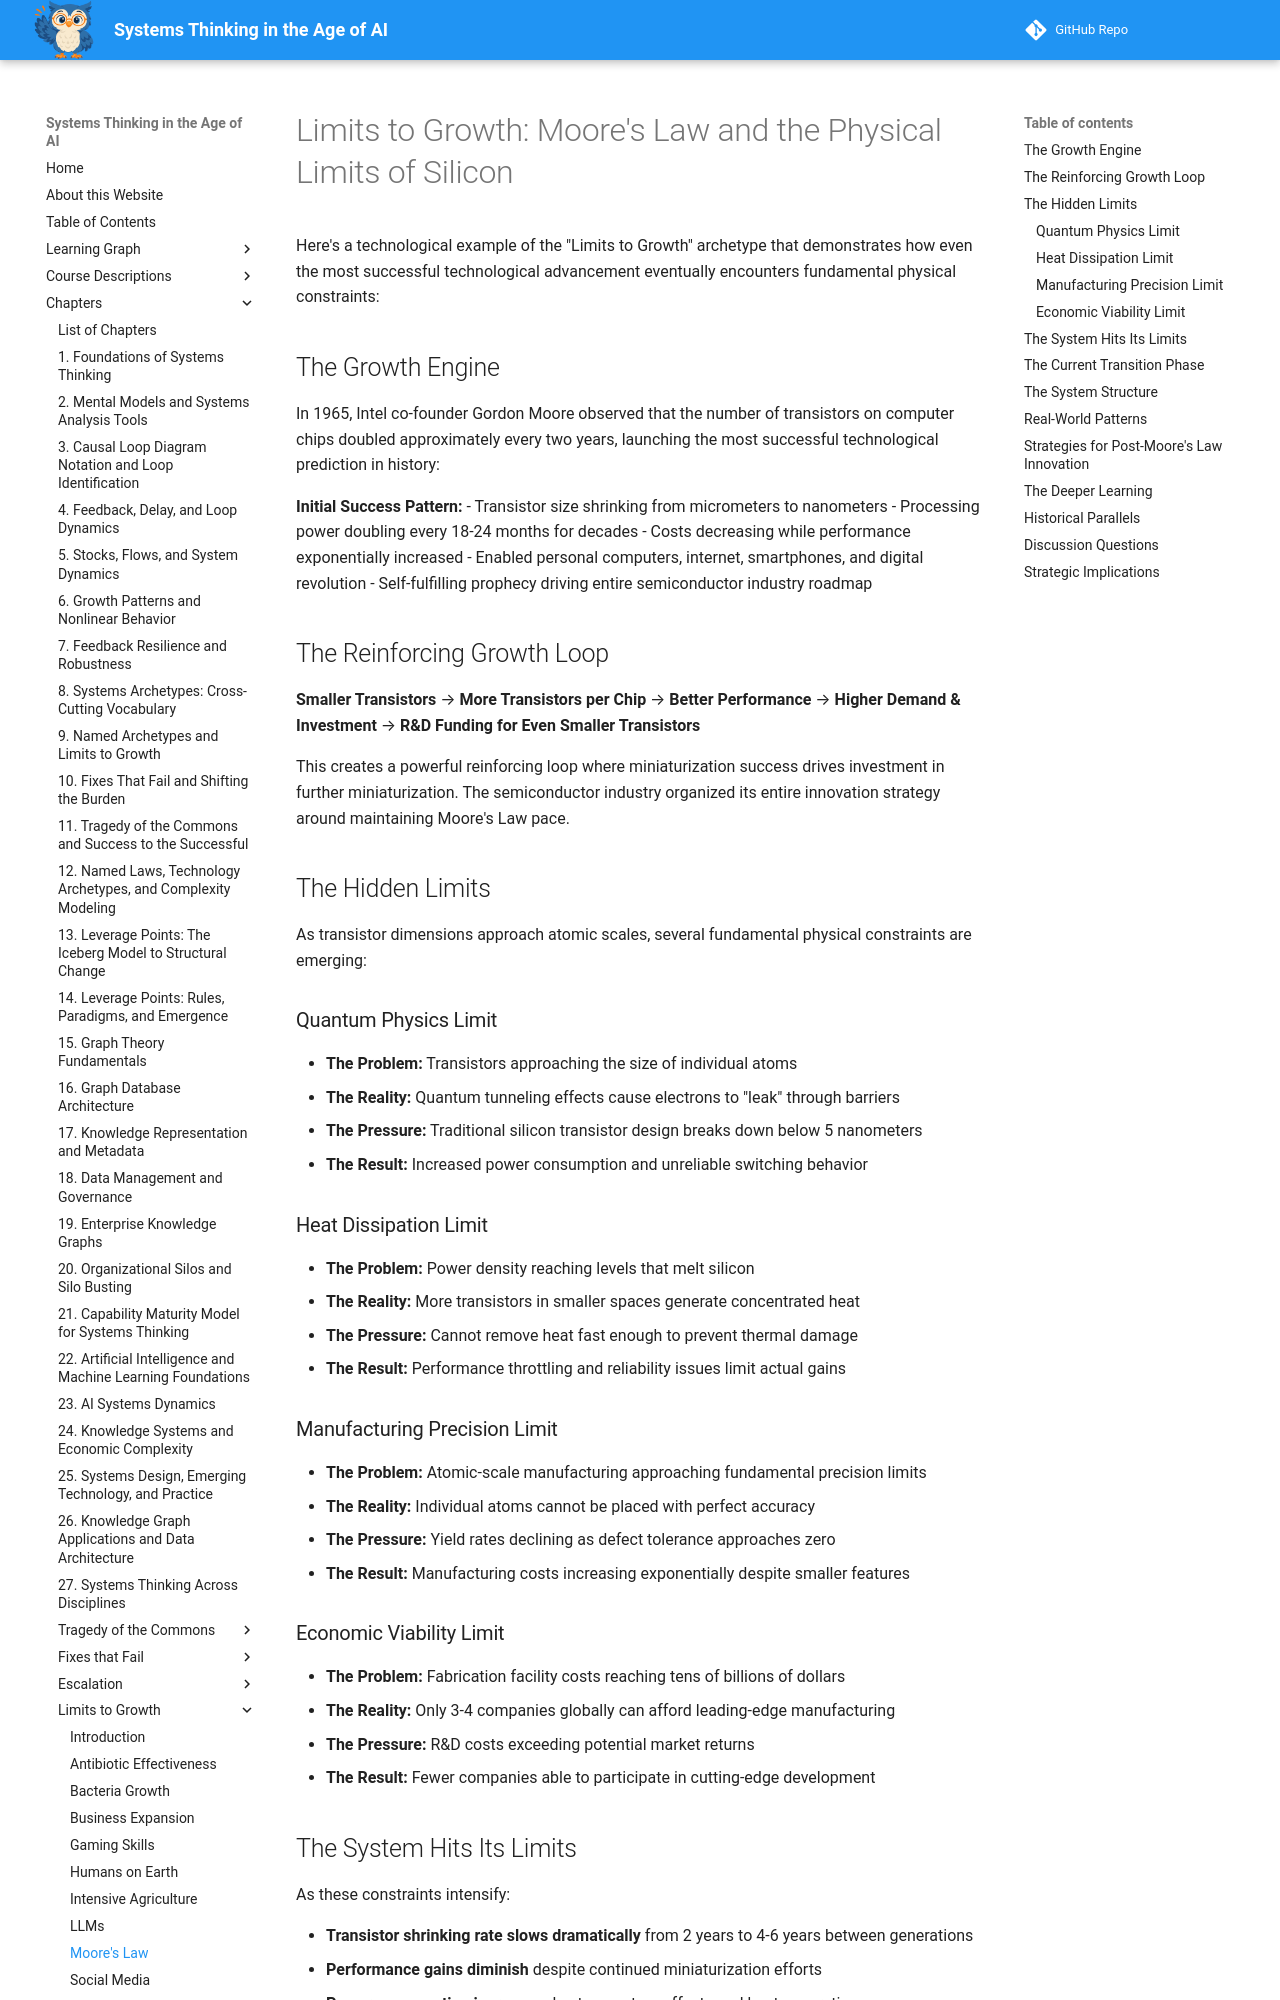

repository: dmccreary/systems-thinking · page: archetypes/limits-to-growth/moores-law/index.html · generator: mkdocs

# Limits to Growth: Moore's Law and the Physical Limits of Silicon

Here's a technological example of the "Limits to Growth" archetype that demonstrates how even the most successful technological advancement eventually encounters fundamental physical constraints:

## The Growth Engine

In 1965, Intel co-founder Gordon Moore observed that the number of transistors on computer chips doubled approximately every two years, launching the most successful technological prediction in history:

**Initial Success Pattern:**
- Transistor size shrinking from micrometers to nanometers
- Processing power doubling every 18-24 months for decades
- Costs decreasing while performance exponentially increased
- Enabled personal computers, internet, smartphones, and digital revolution
- Self-fulfilling prophecy driving entire semiconductor industry roadmap

## The Reinforcing Growth Loop

**Smaller Transistors** → **More Transistors per Chip** → **Better Performance** → **Higher Demand & Investment** → **R&D Funding for Even Smaller Transistors**

This creates a powerful reinforcing loop where miniaturization success drives investment in further miniaturization. The semiconductor industry organized its entire innovation strategy around maintaining Moore's Law pace.

## The Hidden Limits

As transistor dimensions approach atomic scales, several fundamental physical constraints are emerging:

### Quantum Physics Limit
- **The Problem:** Transistors approaching the size of individual atoms
- **The Reality:** Quantum tunneling effects cause electrons to "leak" through barriers
- **The Pressure:** Traditional silicon transistor design breaks down below 5 nanometers
- **The Result:** Increased power consumption and unreliable switching behavior

### Heat Dissipation Limit
- **The Problem:** Power density reaching levels that melt silicon
- **The Reality:** More transistors in smaller spaces generate concentrated heat
- **The Pressure:** Cannot remove heat fast enough to prevent thermal damage
- **The Result:** Performance throttling and reliability issues limit actual gains

### Manufacturing Precision Limit
- **The Problem:** Atomic-scale manufacturing approaching fundamental precision limits
- **The Reality:** Individual atoms cannot be placed with perfect accuracy
- **The Pressure:** Yield rates declining as defect tolerance approaches zero
- **The Result:** Manufacturing costs increasing exponentially despite smaller features

### Economic Viability Limit
- **The Problem:** Fabrication facility costs reaching tens of billions of dollars
- **The Reality:** Only 3-4 companies globally can afford leading-edge manufacturing
- **The Pressure:** R&D costs exceeding potential market returns
- **The Result:** Fewer companies able to participate in cutting-edge development

## The System Hits Its Limits

As these constraints intensify:

- **Transistor shrinking rate slows dramatically** from 2 years to 4-6 years between generations
- **Performance gains diminish** despite continued miniaturization efforts
- **Power consumption increases** due to quantum effects and heat generation
- **Manufacturing costs explode** making advanced chips economically unviable
- **Industry consolidation accelerates** as companies exit due to cost barriers
- **Alternative approaches needed** as traditional scaling reaches physical limits
